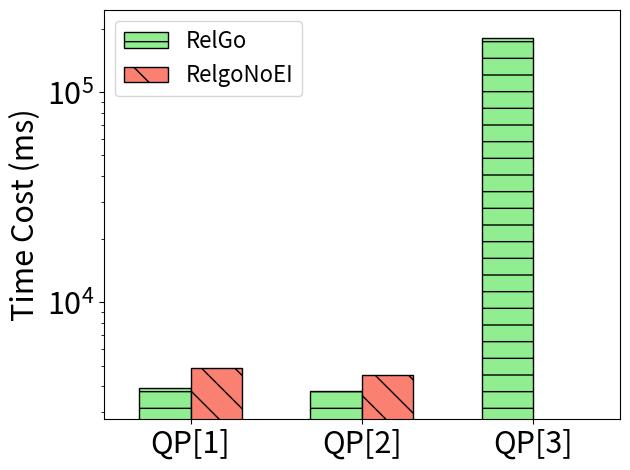

Generate this figure with matplotlib: (Note: this script raises an exception after producing the figure.)
import matplotlib
import matplotlib.pyplot as plt
import numpy as np

# matplotlib.rcParams.update({'font.size': 22})

xlabel = ['QP[1]', 'QP[2]', 'QP[3]']

xaxis = np.arange(len(xlabel))
xaxis_final = np.arange(len(xlabel))

y_woei = [4869, 4491, 0] 

y_ours = [3893, 3784, 180559]

total_width, n = 0.6, 2
width = total_width / n

xaxis = xaxis - (total_width - width) / 2

plt.bar(xaxis, y_ours, color='lightgreen', edgecolor='k', width=width, hatch='-', label='RelGo')
plt.bar(xaxis + width, y_woei, color='salmon', edgecolor='k', width=width, hatch='\\', label='RelgoNoEI')

plt.xticks(xaxis_final, xlabel, fontsize=22)
plt.yticks(fontsize=22)

plt.margins(0.08)

plt.ylabel("Time Cost (ms)", fontsize=22)

plt.yscale('log')

plt.legend(loc="upper left", fontsize=16)
plt.tight_layout()
# plt.show()

plt.savefig('../paper/figures/exp/ablation_ei_sf10.pdf', bbox_inches='tight')